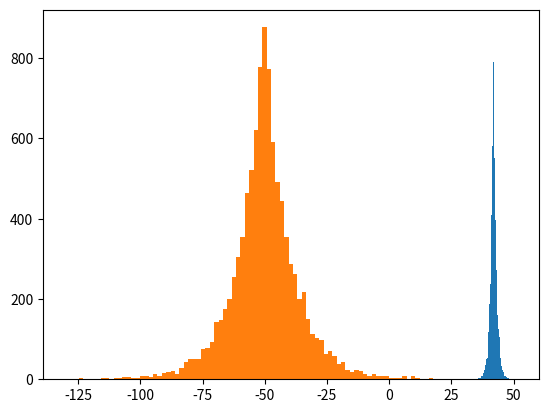

The script that saved this image:
import math
import random

def e_m(D, utilityF, sensitivity, S, epsilon):
    scores = (utilityF(D, e) for e in S)
    return e_m_scores(S, scores, sensitivity, epsilon)

def e_m_scores(S, quality_scores, sensitivity, epsilon):
    """Exponential mechanism samples value from list S based on
    quality_scores.  S and quality_scores must be parallel lists.
    """
    scores = compute_unnormalized_scores(quality_scores, sensitivity, epsilon)
    idx = sample(normalize(scores))
    return S[idx]

def compute_unnormalized_scores(quality_scores, sensitivity, epsilon):
    exp_vector = [float(epsilon) * score / (2.0 * sensitivity) for score in quality_scores]
    max_val = max(exp_vector)
    # subtract off largest before exponentiating to avoid math overflow
    # note: "underflow" may cause some values to be 0, rather than very small -- that's acceptable in this case
    exp_vector = [math.exp(val - max_val) for val in exp_vector]
    return exp_vector

def sample(prob):
    assert abs(sum(prob) - 1.0) < 0.000001, "Probability vector does not sum to 1!"
    r = random.random()
    i = 0
    n = 0
    while n <= r:
        n += prob[i]
        i += 1
    return i - 1

def normalize(xs):
    tot = sum(xs)
    return [float(x)/tot for x in xs]

def noisy_count(N, epsilon):
    # https://en.wikipedia.org/wiki/Laplace_distribution#Generating_random_variables_according_to_the_Laplace_distribution
    b = 1.0 / epsilon
    u = random.uniform(-0.5, 0.5)
    return N + (-1 * b * sgn(u) * math.log(1 - 2 * math.fabs(u)))

def sgn(n):
    if n >= 0:
        return 1
    else:
        return -1


if __name__ == "__main__":

    # draw random samples from noisy_count and plot them
    # a poor man's test to make sure they look about right
    import matplotlib.pyplot as plt
    N = 10000
    data = [noisy_count(42, 1.0) for _ in range(N)]
    plt.hist(data, bins=100)
    data = [noisy_count(-50, 0.1) for _ in range(N)]
    plt.hist(data, bins=100)
    plt.show()
